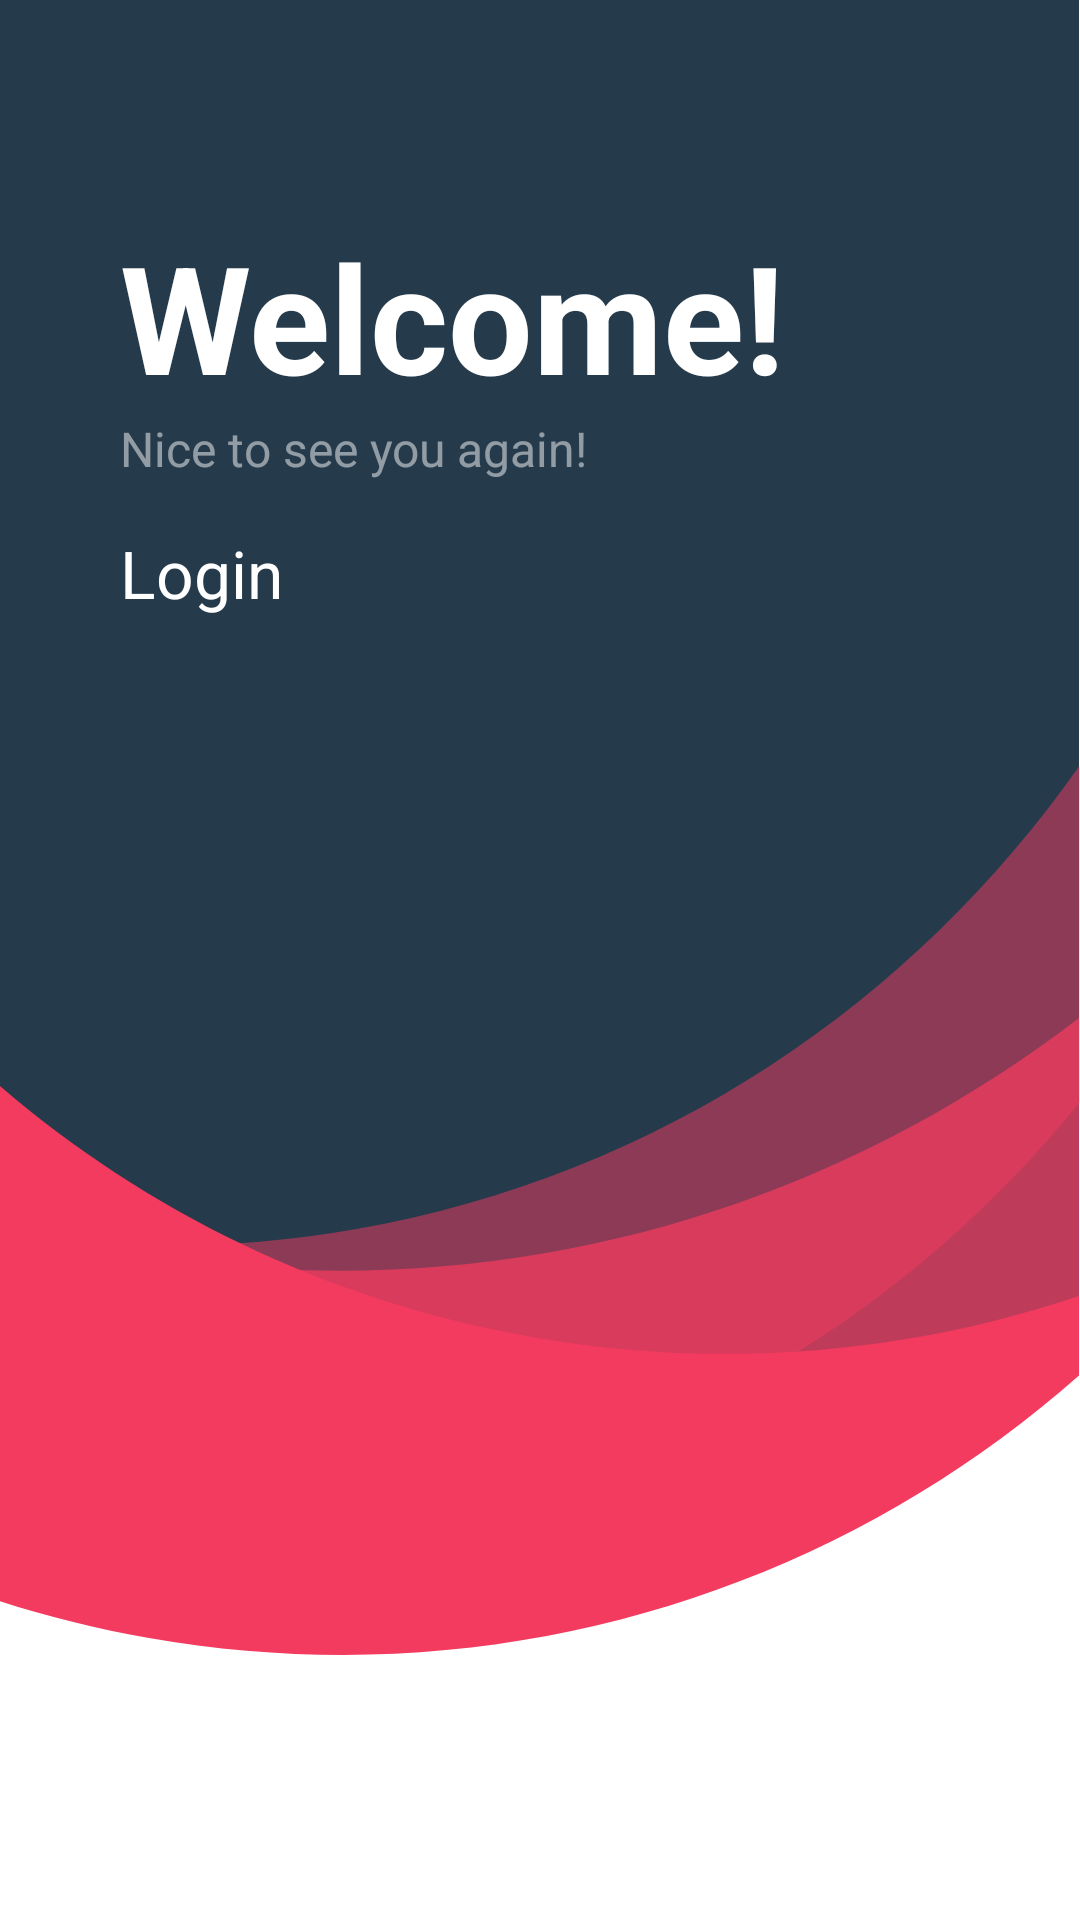

The Android layout XML behind this screen, and the referenced resources:
<!-- AndroidManifest.xml: application theme Theme.Tat.NoActionBar -->
<!-- res/layout/fragment_welcome.xml -->
<?xml version="1.0" encoding="utf-8"?>
<androidx.constraintlayout.widget.ConstraintLayout xmlns:android="http://schemas.android.com/apk/res/android"
    xmlns:app="http://schemas.android.com/apk/res-auto"
    xmlns:tools="http://schemas.android.com/tools"
    android:layout_width="match_parent"
    android:layout_height="match_parent"
    android:background="@drawable/welcome_background"
    tools:context=".features.login.presentation.ui.WelcomeFragment">

    <androidx.appcompat.widget.AppCompatTextView
        android:id="@+id/textViewWelcome"
        android:layout_width="wrap_content"
        android:layout_height="wrap_content"
        android:layout_marginStart="40dp"
        android:layout_marginTop="72dp"
        android:text="@string/welcome_welcome"
        android:textColor="@color/white"
        android:textSize="50sp"
        android:textStyle="bold"
        app:layout_constraintStart_toStartOf="parent"
        app:layout_constraintTop_toTopOf="parent" />

    <androidx.appcompat.widget.AppCompatTextView
        android:id="@+id/textViewNiceToSeeYouAgain"
        android:layout_width="wrap_content"
        android:layout_height="wrap_content"
        android:layout_marginStart="40dp"
        android:alpha="0.5"
        android:text="@string/welcome_nice_to_see_you_again"
        android:textColor="@color/white"
        android:textSize="16sp"
        app:layout_constraintStart_toStartOf="parent"
        app:layout_constraintTop_toBottomOf="@+id/textViewWelcome" />

    <androidx.appcompat.widget.AppCompatButton
        android:id="@+id/buttonLogin"
        android:layout_width="162dp"
        android:layout_height="53dp"
        android:layout_marginTop="16dp"
        android:layout_marginStart="40dp"
        android:text="@string/welcome_login"
        android:textAllCaps="false"
        android:background="@drawable/button"
        android:textSize="22sp"
        android:textColor="@color/white"
        app:layout_constraintStart_toStartOf="parent"
        app:layout_constraintTop_toBottomOf="@+id/textViewNiceToSeeYouAgain" />

    <androidx.appcompat.widget.AppCompatTextView
        android:id="@+id/textViewYouAreNotMember"
        android:layout_width="wrap_content"
        android:layout_height="wrap_content"
        android:layout_marginStart="24dp"
        android:layout_marginBottom="16dp"
        android:text="@string/welcome_you_are_not_member"
        android:textColor="@color/gray"
        android:textSize="16sp"
        app:layout_constraintBottom_toBottomOf="parent"
        app:layout_constraintStart_toStartOf="parent" />

    <androidx.appcompat.widget.AppCompatTextView
        android:id="@+id/textViewRegister"
        android:layout_width="wrap_content"
        android:layout_height="wrap_content"
        android:layout_marginStart="16dp"
        android:layout_marginBottom="16dp"
        android:text="@string/welcome_register"
        android:textColor="@color/red"
        android:textSize="16sp"
        android:textStyle="bold"
        app:layout_constraintBottom_toBottomOf="parent"
        app:layout_constraintStart_toEndOf="@+id/textViewYouAreNotMember" />
</androidx.constraintlayout.widget.ConstraintLayout>
<!-- resources referenced by this layout -->
<resources>
  <!-- drawable button (drawable) -->
  <?xml version="1.0" encoding="utf-8"?>
  <shape android:shape="rectangle" xmlns:android="http://schemas.android.com/apk/res/android">
  
      <corners android:radius="50dp" />
      <solid android:color="@color/red" />
  </shape>
  <!-- drawable welcome_background (drawable) -->
  <vector android:height="1918.2239dp" android:viewportHeight="1920"
      android:viewportWidth="1081" android:width="1080dp" xmlns:android="http://schemas.android.com/apk/res/android">
      <path android:fillColor="#253A4B" android:pathData="M0,0h1080v1920h-1080z"/>
      <path android:fillColor="#ffffff" android:pathData="M0,1371h1080v549h-1080z"/>
      <path android:fillAlpha="0.75" android:fillColor="#F23B5F"
          android:fillType="evenOdd" android:pathData="M1080,1018V1327.2C872.6,1486.2 617,1580 340.6,1580C249.5,1580 160.6,1569.8 75,1550.4V1241.2C160.6,1260.5 249.5,1270.7 340.6,1270.7C617,1270.7 872.6,1176.9 1080,1018Z"/>
      <path android:fillAlpha="0.5" android:fillColor="#F23B5F"
          android:fillType="evenOdd" android:pathData="M1080.3,766V1103.1C914.6,1307.3 680.4,1453.9 405.1,1502.4C323.3,1516.8 242,1521.9 162.2,1518.3L114,1244.9C193.8,1248.5 275.1,1243.5 356.9,1229.1C660,1175.6 913.4,1003.2 1080.3,766Z"/>
      <path android:fillColor="#F23B5F" android:fillType="evenOdd" android:pathData="M0,1086V1601.3C48.1,1616.7 97.9,1629.1 149.1,1638C496.8,1699 835.1,1592 1080,1375.6V1295.9C909.3,1353.3 722.1,1370.2 532.2,1336.9C327.8,1301 146.4,1211.7 0,1086Z"/>
  </vector>
  <string name="welcome_login">Login</string>
  <string name="welcome_nice_to_see_you_again">Nice to see you again!</string>
  <string name="welcome_register">Register.</string>
  <string name="welcome_welcome">Welcome!</string>
  <string name="welcome_you_are_not_member">You are not a member?</string>
  <!-- not gathered from this repository: default colours our renderer supplied (Android Studio template values) -->
  <color name="white">#FFFFFFFF</color>
</resources>
